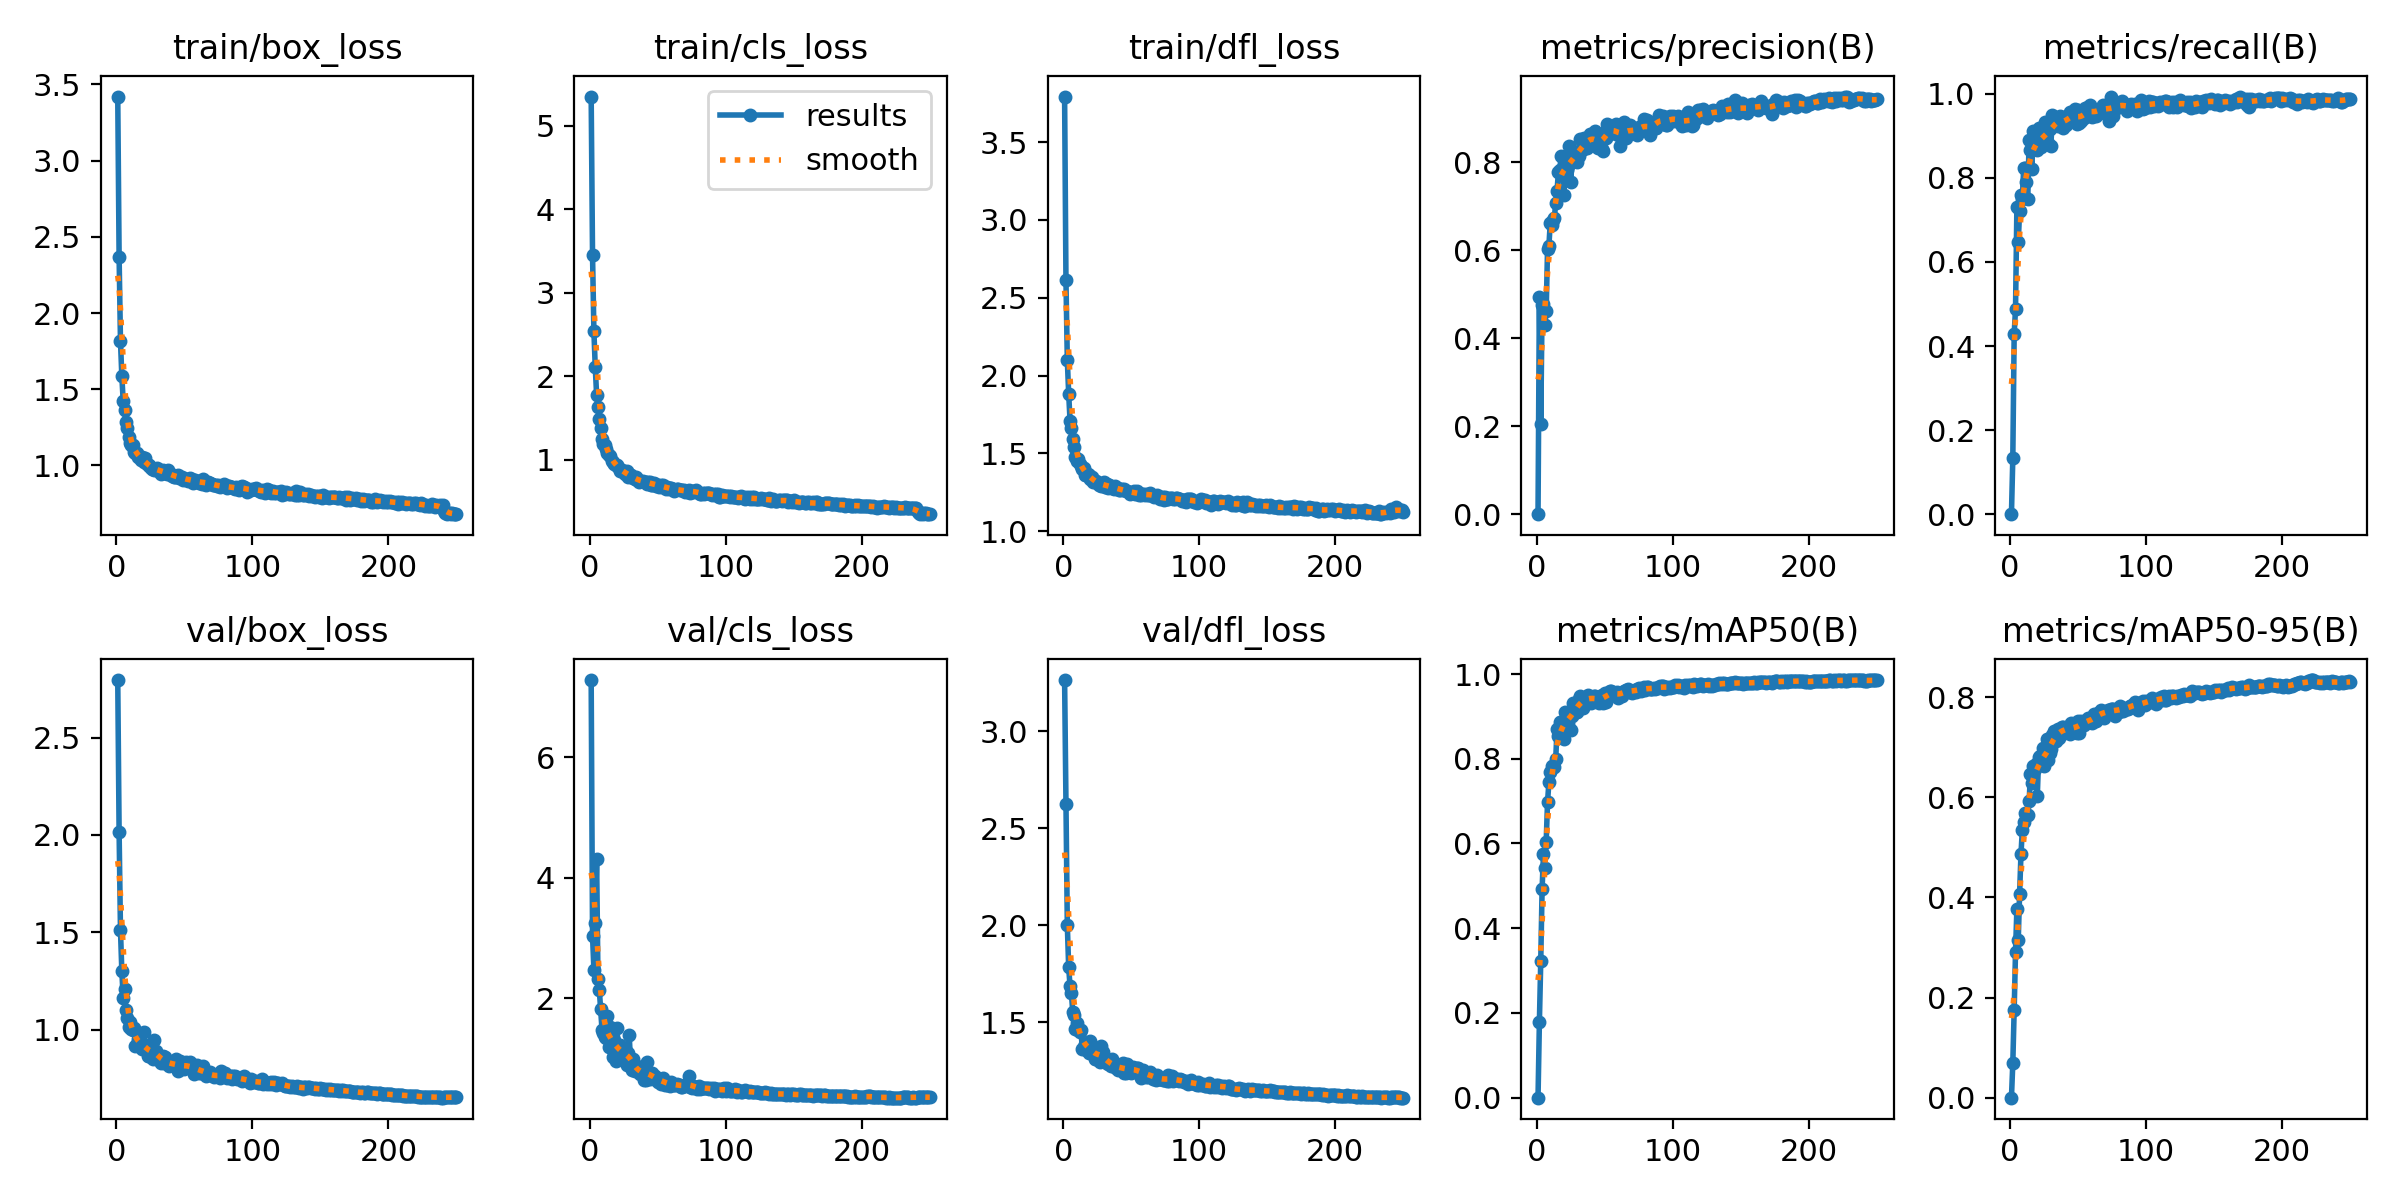

Source data for this figure (header and first rows):
epoch, time, train/box_loss, train/cls_loss, train/dfl_loss, metrics/precision(B), metrics/recall(B), metrics/mAP50(B), metrics/mAP50-95(B), val/box_loss, val/cls_loss, val/dfl_loss, lr/pg0, lr/pg1, lr/pg2
1, 58.36, 3.421, 5.347, 3.793, 0, 0, 0, 0, 2.795, 7.28, 3.265, 0.0003671, 0.0003671, 0.0003671
2, 101.3, 2.37, 3.449, 2.613, 0.4936, 0.133, 0.1781, 0.06911, 2.014, 3.04, 2.624, 0.0007346, 0.0007346, 0.0007346
3, 150.7, 1.818, 2.541, 2.099, 0.2041, 0.4284, 0.3223, 0.1751, 1.512, 2.474, 2.001, 0.001099, 0.001099, 0.001099
4, 198.9, 1.585, 2.109, 1.884, 0.4751, 0.4884, 0.4925, 0.2918, 1.3, 3.258, 1.784, 0.001098, 0.001098, 0.001098
5, 245.9, 1.422, 1.775, 1.711, 0.4773, 0.7311, 0.575, 0.377, 1.164, 4.312, 1.686, 0.001093, 0.001093, 0.001093
6, 289.6, 1.363, 1.634, 1.666, 0.4304, 0.6476, 0.541, 0.3146, 1.21, 2.324, 1.65, 0.001089, 0.001089, 0.001089
7, 334.1, 1.285, 1.483, 1.591, 0.4614, 0.7212, 0.6034, 0.4078, 1.099, 2.135, 1.554, 0.001085, 0.001085, 0.001085
8, 376.2, 1.242, 1.376, 1.542, 0.6033, 0.7605, 0.6983, 0.4865, 1.059, 1.816, 1.539, 0.00108, 0.00108, 0.00108
9, 417.2, 1.185, 1.252, 1.477, 0.6101, 0.7507, 0.7443, 0.5348, 1.012, 1.471, 1.465, 0.001076, 0.001076, 0.001076
10, 453.7, 1.145, 1.194, 1.45, 0.6623, 0.8233, 0.7686, 0.5501, 1.037, 1.427, 1.499, 0.001071, 0.001071, 0.001071
11, 490.3, 1.133, 1.181, 1.462, 0.6561, 0.823, 0.7826, 0.5692, 1.003, 1.366, 1.458, 0.001067, 0.001067, 0.001067
12, 526.9, 1.131, 1.132, 1.43, 0.6681, 0.7891, 0.7794, 0.5643, 0.9977, 1.336, 1.449, 0.001063, 0.001063, 0.001063
13, 563.6, 1.09, 1.082, 1.417, 0.6729, 0.7503, 0.7813, 0.5644, 1.007, 1.712, 1.463, 0.001058, 0.001058, 0.001058
14, 604.3, 1.083, 1.062, 1.402, 0.7074, 0.8914, 0.7986, 0.5925, 0.9167, 1.19, 1.364, 0.001054, 0.001054, 0.001054
15, 646.4, 1.082, 1.051, 1.406, 0.7355, 0.8674, 0.8698, 0.6467, 0.9277, 1.531, 1.371, 0.001049, 0.001049, 0.001049
16, 689.1, 1.054, 0.9906, 1.36, 0.7782, 0.8212, 0.8531, 0.6277, 0.9491, 1.388, 1.39, 0.001045, 0.001045, 0.001045
17, 733.4, 1.056, 0.9689, 1.364, 0.7833, 0.9111, 0.8879, 0.663, 0.9128, 1.02, 1.359, 0.001041, 0.001041, 0.001041
18, 778.8, 1.033, 0.9545, 1.365, 0.8149, 0.8838, 0.8856, 0.6565, 0.9213, 1.317, 1.387, 0.001036, 0.001036, 0.001036
19, 820.7, 1.054, 0.9359, 1.364, 0.7877, 0.8769, 0.8727, 0.6663, 0.8977, 0.9684, 1.344, 0.001032, 0.001032, 0.001032
20, 862.6, 1.024, 0.9319, 1.333, 0.7262, 0.8662, 0.8455, 0.6022, 0.9862, 1.515, 1.404, 0.001027, 0.001027, 0.001027
21, 904.2, 1.046, 0.9094, 1.351, 0.8056, 0.9179, 0.9108, 0.6802, 0.9229, 1.077, 1.363, 0.001023, 0.001023, 0.001023
22, 946.8, 1.013, 0.8689, 1.319, 0.7829, 0.8861, 0.9005, 0.6829, 0.8983, 1.23, 1.344, 0.001019, 0.001019, 0.001019
23, 988, 0.9998, 0.8766, 1.318, 0.7905, 0.8727, 0.8849, 0.678, 0.8653, 1.03, 1.31, 0.001014, 0.001014, 0.001014
24, 1030, 1.001, 0.8734, 1.326, 0.8378, 0.8984, 0.9103, 0.6981, 0.8628, 1.047, 1.313, 0.00101, 0.00101, 0.00101
25, 1075, 0.9878, 0.8499, 1.317, 0.7539, 0.8812, 0.8669, 0.6623, 0.9013, 1.051, 1.353, 0.001005, 0.001005, 0.001005
26, 1118, 0.978, 0.8333, 1.296, 0.8027, 0.934, 0.9009, 0.6755, 0.896, 1.166, 1.335, 0.001001, 0.001001, 0.001001
27, 1160, 0.9781, 0.8655, 1.305, 0.8265, 0.9227, 0.9305, 0.7162, 0.8488, 0.9001, 1.298, 0.0009966, 0.0009966, 0.0009966
28, 1206, 0.9728, 0.7997, 1.292, 0.819, 0.8831, 0.9144, 0.6741, 0.9457, 1.093, 1.379, 0.0009922, 0.0009922, 0.0009922
29, 1251, 0.9704, 0.8301, 1.3, 0.8234, 0.9154, 0.9104, 0.6875, 0.8898, 1.384, 1.35, 0.0009878, 0.0009878, 0.0009878
30, 1292, 0.9803, 0.8135, 1.315, 0.8001, 0.8751, 0.9097, 0.6967, 0.8668, 0.8907, 1.319, 0.0009834, 0.0009834, 0.0009834
31, 1331, 0.9658, 0.7887, 1.286, 0.8134, 0.949, 0.9406, 0.7236, 0.8579, 0.8048, 1.295, 0.000979, 0.000979, 0.000979
32, 1372, 0.9717, 0.7857, 1.301, 0.8525, 0.9263, 0.9474, 0.7328, 0.8388, 0.986, 1.291, 0.0009746, 0.0009746, 0.0009746
33, 1413, 0.9451, 0.774, 1.277, 0.8276, 0.9412, 0.935, 0.7277, 0.8272, 0.7906, 1.283, 0.0009702, 0.0009702, 0.0009702
34, 1449, 0.9717, 0.7902, 1.296, 0.8294, 0.9349, 0.9206, 0.7119, 0.864, 0.8693, 1.307, 0.0009658, 0.0009658, 0.0009658
35, 1487, 0.962, 0.7563, 1.29, 0.8553, 0.9225, 0.9445, 0.7361, 0.8296, 0.7962, 1.273, 0.0009614, 0.0009614, 0.0009614
36, 1524, 0.9504, 0.7373, 1.281, 0.8435, 0.9332, 0.9384, 0.7194, 0.8606, 0.7859, 1.311, 0.000957, 0.000957, 0.000957
37, 1562, 0.9435, 0.7522, 1.274, 0.8332, 0.9472, 0.9464, 0.7325, 0.83, 0.7517, 1.277, 0.0009526, 0.0009526, 0.0009526
38, 1600, 0.9665, 0.7489, 1.289, 0.8556, 0.9405, 0.9496, 0.7397, 0.8254, 0.7787, 1.271, 0.0009482, 0.0009482, 0.0009482
39, 1646, 0.943, 0.747, 1.275, 0.8634, 0.9191, 0.9446, 0.7401, 0.8122, 0.8854, 1.267, 0.0009438, 0.0009438, 0.0009438
40, 1690, 0.9427, 0.7402, 1.278, 0.844, 0.9317, 0.9319, 0.7278, 0.8184, 0.6467, 1.255, 0.0009394, 0.0009394, 0.0009394
41, 1734, 0.9328, 0.7363, 1.268, 0.8599, 0.9254, 0.9417, 0.7342, 0.8313, 0.6481, 1.274, 0.000935, 0.000935, 0.000935
42, 1775, 0.9235, 0.7163, 1.262, 0.8595, 0.947, 0.9483, 0.7386, 0.826, 0.9512, 1.268, 0.0009306, 0.0009306, 0.0009306
43, 1814, 0.9245, 0.7371, 1.27, 0.8699, 0.9343, 0.9491, 0.743, 0.8236, 0.7639, 1.261, 0.0009262, 0.0009262, 0.0009262
44, 1856, 0.9274, 0.7329, 1.264, 0.8345, 0.9566, 0.9368, 0.7268, 0.8466, 0.6579, 1.292, 0.0009218, 0.0009218, 0.0009218
45, 1894, 0.9359, 0.7036, 1.268, 0.8324, 0.9495, 0.9432, 0.749, 0.7877, 0.7321, 1.237, 0.0009174, 0.0009174, 0.0009174
46, 1931, 0.9179, 0.7013, 1.259, 0.8518, 0.938, 0.9306, 0.7341, 0.7995, 0.7637, 1.241, 0.000913, 0.000913, 0.000913
47, 1969, 0.9248, 0.7187, 1.261, 0.8577, 0.9557, 0.9415, 0.7349, 0.8389, 0.6549, 1.285, 0.0009086, 0.0009086, 0.0009086
48, 2004, 0.9207, 0.7055, 1.255, 0.8295, 0.9634, 0.9497, 0.7484, 0.806, 0.7053, 1.253, 0.0009042, 0.0009042, 0.0009042
49, 2039, 0.9047, 0.6876, 1.242, 0.8264, 0.9273, 0.9314, 0.7278, 0.8225, 0.6725, 1.262, 0.0008998, 0.0008998, 0.0008998
50, 2075, 0.9136, 0.7032, 1.248, 0.8695, 0.9606, 0.9543, 0.7531, 0.7949, 0.6067, 1.24, 0.0008954, 0.0008954, 0.0008954
51, 2109, 0.9104, 0.6801, 1.248, 0.856, 0.9305, 0.9347, 0.7277, 0.8313, 0.6629, 1.272, 0.000891, 0.000891, 0.000891
52, 2144, 0.9128, 0.6955, 1.258, 0.8859, 0.9355, 0.9551, 0.7533, 0.8063, 0.5869, 1.254, 0.0008866, 0.0008866, 0.0008866
53, 2179, 0.897, 0.679, 1.239, 0.8726, 0.9453, 0.955, 0.7509, 0.8108, 0.6648, 1.255, 0.0008822, 0.0008822, 0.0008822
54, 2213, 0.9169, 0.6981, 1.258, 0.8639, 0.9435, 0.9588, 0.7442, 0.8312, 0.6836, 1.263, 0.0008778, 0.0008778, 0.0008778
55, 2250, 0.9076, 0.6734, 1.248, 0.8774, 0.9669, 0.9589, 0.7521, 0.8154, 0.5693, 1.264, 0.0008734, 0.0008734, 0.0008734
56, 2289, 0.8841, 0.6554, 1.232, 0.874, 0.9505, 0.9521, 0.7503, 0.7988, 0.6022, 1.24, 0.000869, 0.000869, 0.000869
57, 2327, 0.9033, 0.6744, 1.232, 0.8715, 0.9675, 0.9517, 0.7592, 0.7696, 0.5651, 1.215, 0.0008646, 0.0008646, 0.0008646
58, 2365, 0.9052, 0.6528, 1.238, 0.8864, 0.9557, 0.9554, 0.7499, 0.8102, 0.5818, 1.248, 0.0008602, 0.0008602, 0.0008602
59, 2401, 0.8972, 0.6592, 1.239, 0.8741, 0.9734, 0.9584, 0.7532, 0.8167, 0.5527, 1.255, 0.0008558, 0.0008558, 0.0008558
60, 2438, 0.8886, 0.6595, 1.231, 0.8611, 0.9449, 0.9435, 0.7481, 0.7997, 0.616, 1.243, 0.0008514, 0.0008514, 0.0008514
... 190 more rows
